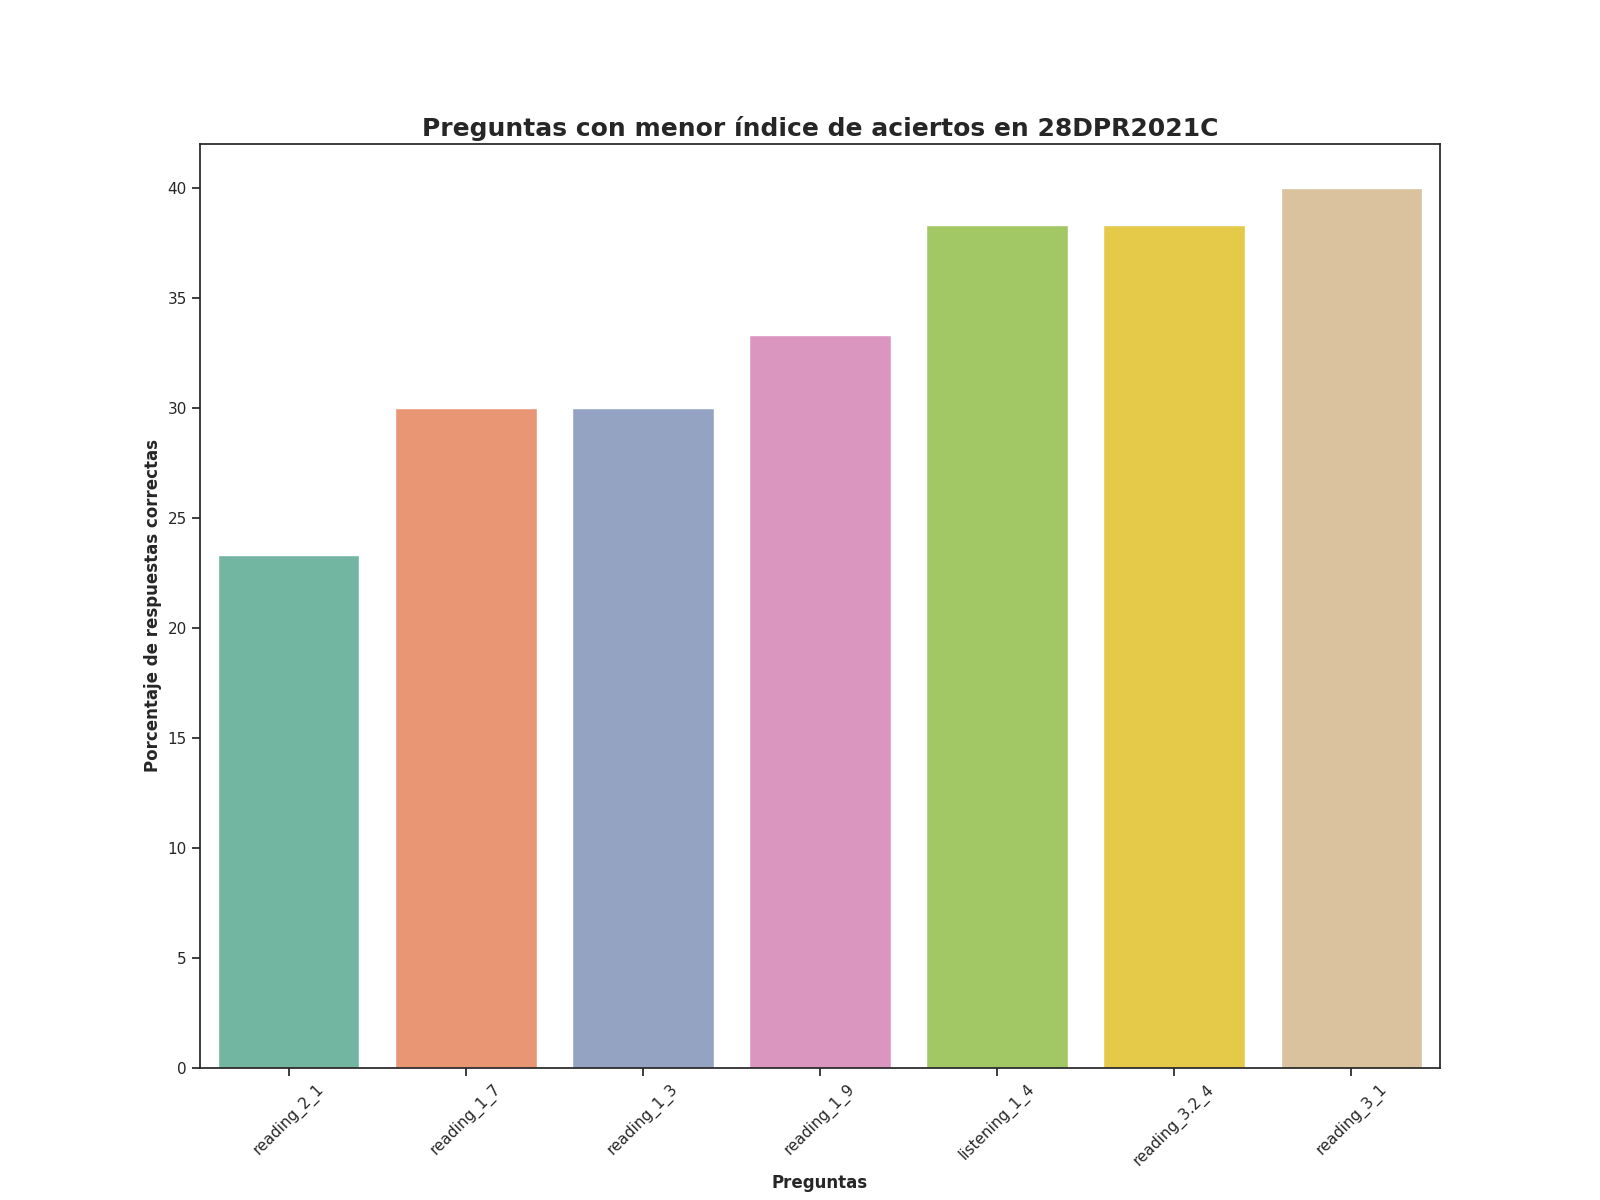

The data file committed next to this chart (first rows):
Top, Pregunta, Porcentaje de respuestas correctas, Número de respuestas correctas
1, reading_2_1, 23.33, 14.0
2, reading_1_7, 30.0, 18.0
3, reading_1_3, 30.0, 18.0
4, reading_1_9, 33.33, 20.0
5, listening_1_4, 38.33, 23.0
6, reading_3.2_4, 38.33, 23.0
7, reading_3_1, 40.0, 24.0
